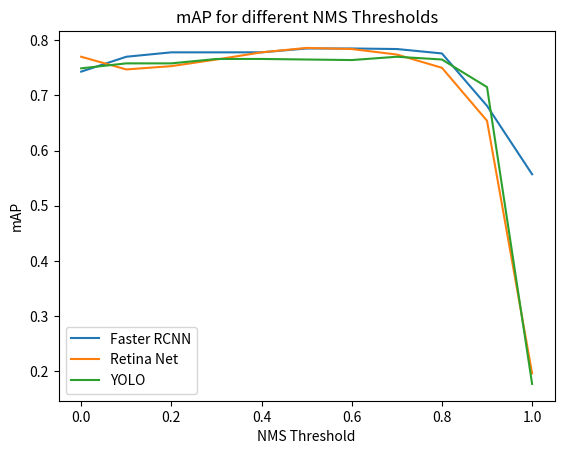

The matplotlib source for this figure:
import matplotlib.pyplot as plt

if __name__ == "__main__":
    faster_rcnn = [0.743, 0.770, 0.778, 0.778,
                   0.778, 0.785, 0.785, 0.784, 0.776, 0.681, 0.557]
    retina_net = [0.770, 0.747, 0.753, 0.765, 0.778,
                  0.786, 0.784, 0.774, 0.750, 0.654, 0.196]
    # ssd = [0.0, 0.1, 0.2, 0.3, 0.4, 0.5, 0.6, 0.7, 0.8, 0.9, 1.0]
    yolo = [0.749, 0.758, 0.758, 0.766, 0.766,
            0.765, 0.764, 0.770, 0.765, 0.715, 0.177]
    x_axis_vales = [0.0, 0.1, 0.2, 0.3, 0.4, 0.5, 0.6, 0.7, 0.8, 0.9, 1.0]

    plt.plot(x_axis_vales, faster_rcnn, label='Faster RCNN')
    plt.plot(x_axis_vales, retina_net, label='Retina Net')
    plt.plot(x_axis_vales, yolo, label='YOLO')
    plt.xlabel('NMS Threshold')
    plt.ylabel('mAP')
    plt.title('mAP for different NMS Thresholds')
    plt.legend()
    plt.show()
